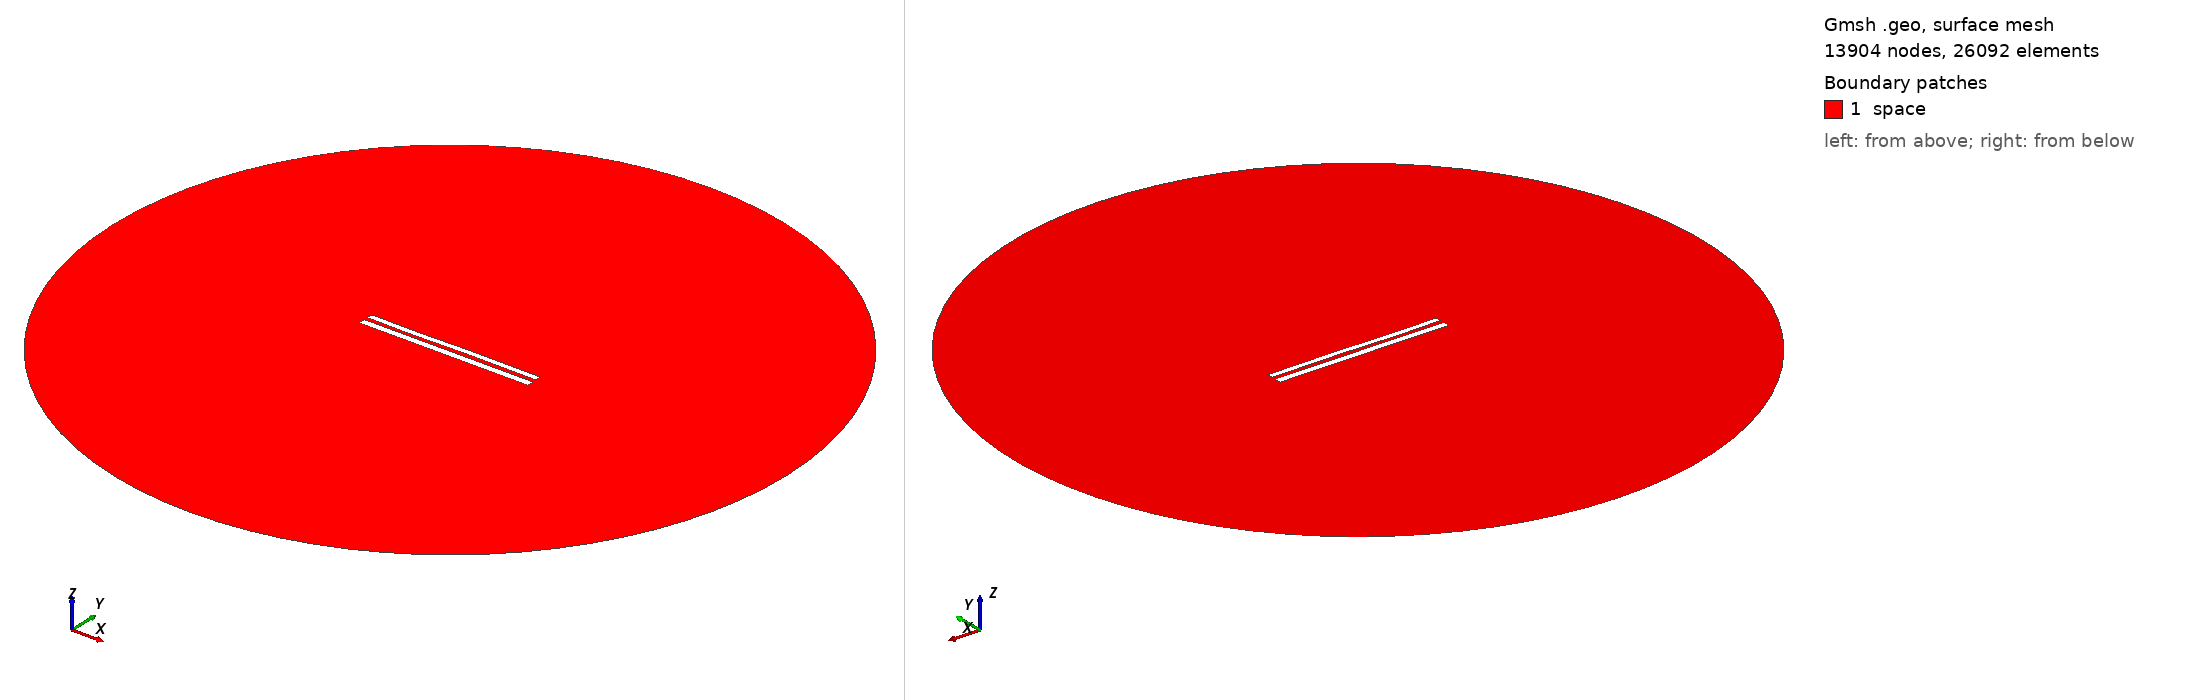

Gmsh geometry script, surface-meshed: 13904 nodes, 26092 surface elements. Boundary patches (legend numbers): 1 space. Left view from above one corner, right view from below the opposite corner. Legend entries are the model's physical surfaces. The drawing asked Gmsh for element sizes between 1% and 20% of the model's largest extent; the script's own settings can give other sizes.

=== 8552.geo (drawn) ===
//---------------------------------------
// Geometry kernel
//---------------------------------------

SetFactory("OpenCASCADE");



//---------------------------------------
// Parameters of the geometry
//---------------------------------------

// Overetch of the upper plate
overetch = 0.25;

// Distance between the plates
distance = 2.25;

// Discretization over the x axis (for the deformation)
nx = 50; 

// Length of the plate
L = 100 - overetch; 

// Number of modes
n = 4; 

// 1st mode coefficient
coeff(1) = 0.07499999999999998;
beta(1) = 0.596864 * 3.1415926535 / L;

// 2nd mode coefficient
coeff(2) = 0.0;
beta(2) = 1.49418 * 3.1415926535 / L;

// 3rd mode coefficient
coeff(3) = -0.15;
beta(3) = 2.50025 * 3.1415926535 / L;

// 4th mode coefficient
coeff(4) = -0.075;
beta(4) = 3.49999 * 3.1415926535 / L;



//---------------------------------------
// Upper plate (deformed rectangle)
//---------------------------------------

// Coordiantes of the upper plate
xmin = -50;
xmax = 50 - overetch;

// Height of the upper plate
yheight = 4 - 2 * overetch;

// Indexes of the points
UpperID[] = {};
LowerID[] = {};
LeftID[] = {};
RightID[] = {};

// Point index
p = 1;

// Horizontal edges
For i In {1:nx}
    x = xmin + (i-1)*(xmax - xmin)/(nx-1);

    y_bottom = distance / 2 + overetch;
    For j In {1:n}
        C = (Cosh(beta(j)*L) + Cos(beta(j)*L)) / (Sinh(beta(j)*L) + Sin(beta(j)*L));
        y_bottom  = y_bottom + coeff(j) * (Cosh(beta(j)*(x+50)) - Cos(beta(j)*(x+50)) - C * (Sinh(beta(j)*(x+50)) - Sin(beta(j)*(x+50))));
    EndFor

    y_top = y_bottom + yheight;

    Point(p) = {x, y_top, 0, 1.0};
    UpperID[i] = p;
    p = p + 1;

    Point(p) = {x, y_bottom, 0, 1.0};
    LowerID[i] = p;
    p = p + 1;
EndFor

// Create point lists
UpperPts[] = {}; LowerPts[] = {};
For i In {1:nx}
  UpperPts[] += {UpperID[i]};
  LowerPts[] += {LowerID[i]};
EndFor

// Build splines
Spline(1) = {UpperPts[]};
Spline(2) = {LowerPts[]};
Line(3) = {LowerPts[nx-1], UpperPts[nx-1]};
Line(4) = {LowerPts[0], UpperPts[0]};

// Build the plane surface
Curve Loop(1) = {2, 3, -1, -4};
Plane Surface(1) = {1};



//---------------------------------------
// Lower plate (rectangle)
//---------------------------------------

// Vertices
Point(1001) = {-50, -1, 0, 1.0};
Point(1002) = { 50, -1, 0, 1.0};
Point(1003) = { 50,  -5, 0, 1.0};
Point(1004) = {-50,  -5, 0, 1.0};

// Edges
Line(5) = {1001, 1002};
Line(6) = {1002, 1003};
Line(7) = {1003, 1004};
Line(8) = {1004, 1001};

// Plane surface
Line Loop(2) = {5, 6, 7, 8};
Plane Surface(2) = {2}; 



//---------------------------------------
// Outer (fictious) boundary
//---------------------------------------

// Points
Point(1005) = {0, 0, 0};       // Center
Point(1006) = {200, 0, 0};     // Start point
Point(1007) = {0, 200, 0};     // 90 degrees
Point(1008) = {-200, 0, 0};    // 180 degrees
Point(1009) = {0, -200, 0};    // 270 degrees

// Circle arcs (each needs start, center, end)
Circle(9) = {1006, 1005, 1007};
Circle(10) = {1007, 1005, 1008};
Circle(11) = {1008, 1005, 1009};
Circle(12) = {1009, 1005, 1006};

// Plane surface for the entire domain
Curve Loop(3) = {9, 10, 11, 12};
Surface(3) = {3};

// Subtract the plates from the whole domain to obtain the actual domain where we want to solve the equations
BooleanDifference{ Surface{3}; Delete; }{ Surface{1}; Surface{2}; Delete; }




//---------------------------------------
// Transfinite Lines/Curves
//---------------------------------------

// Set the number of points on the boundaries
r = 7;

// Plates
Transfinite Curve {1, 2} = 50*r Using Progression 1;
Transfinite Curve {3, 4} = 2*r Using Progression 1;
Transfinite Line {5, 7} = 50*r Using Progression 1;
Transfinite Line {6, 8} = 2*r Using Progression 1;

// Outer boundary
Transfinite Line {9, 10, 11, 12} = 20 Using Progression 1;



//---------------------------------------
// Physical groups
//---------------------------------------                

// Physical curves (boundaries)
Physical Line("force_segment", 10) = {2};
Physical Line("upper_plate", 11) = {1, 3, 4};
Physical Line("lower_plate", 12) = {5, 6, 7, 8};
Physical Line("boundary", 20) = {9, 10, 11, 12};

// Physical Surfaces
Physical Surface("space", 30) = {3};



//---------------------------------------
// 6. Generate the Mesh
//---------------------------------------

// 2D mesh generation
Mesh 2;
